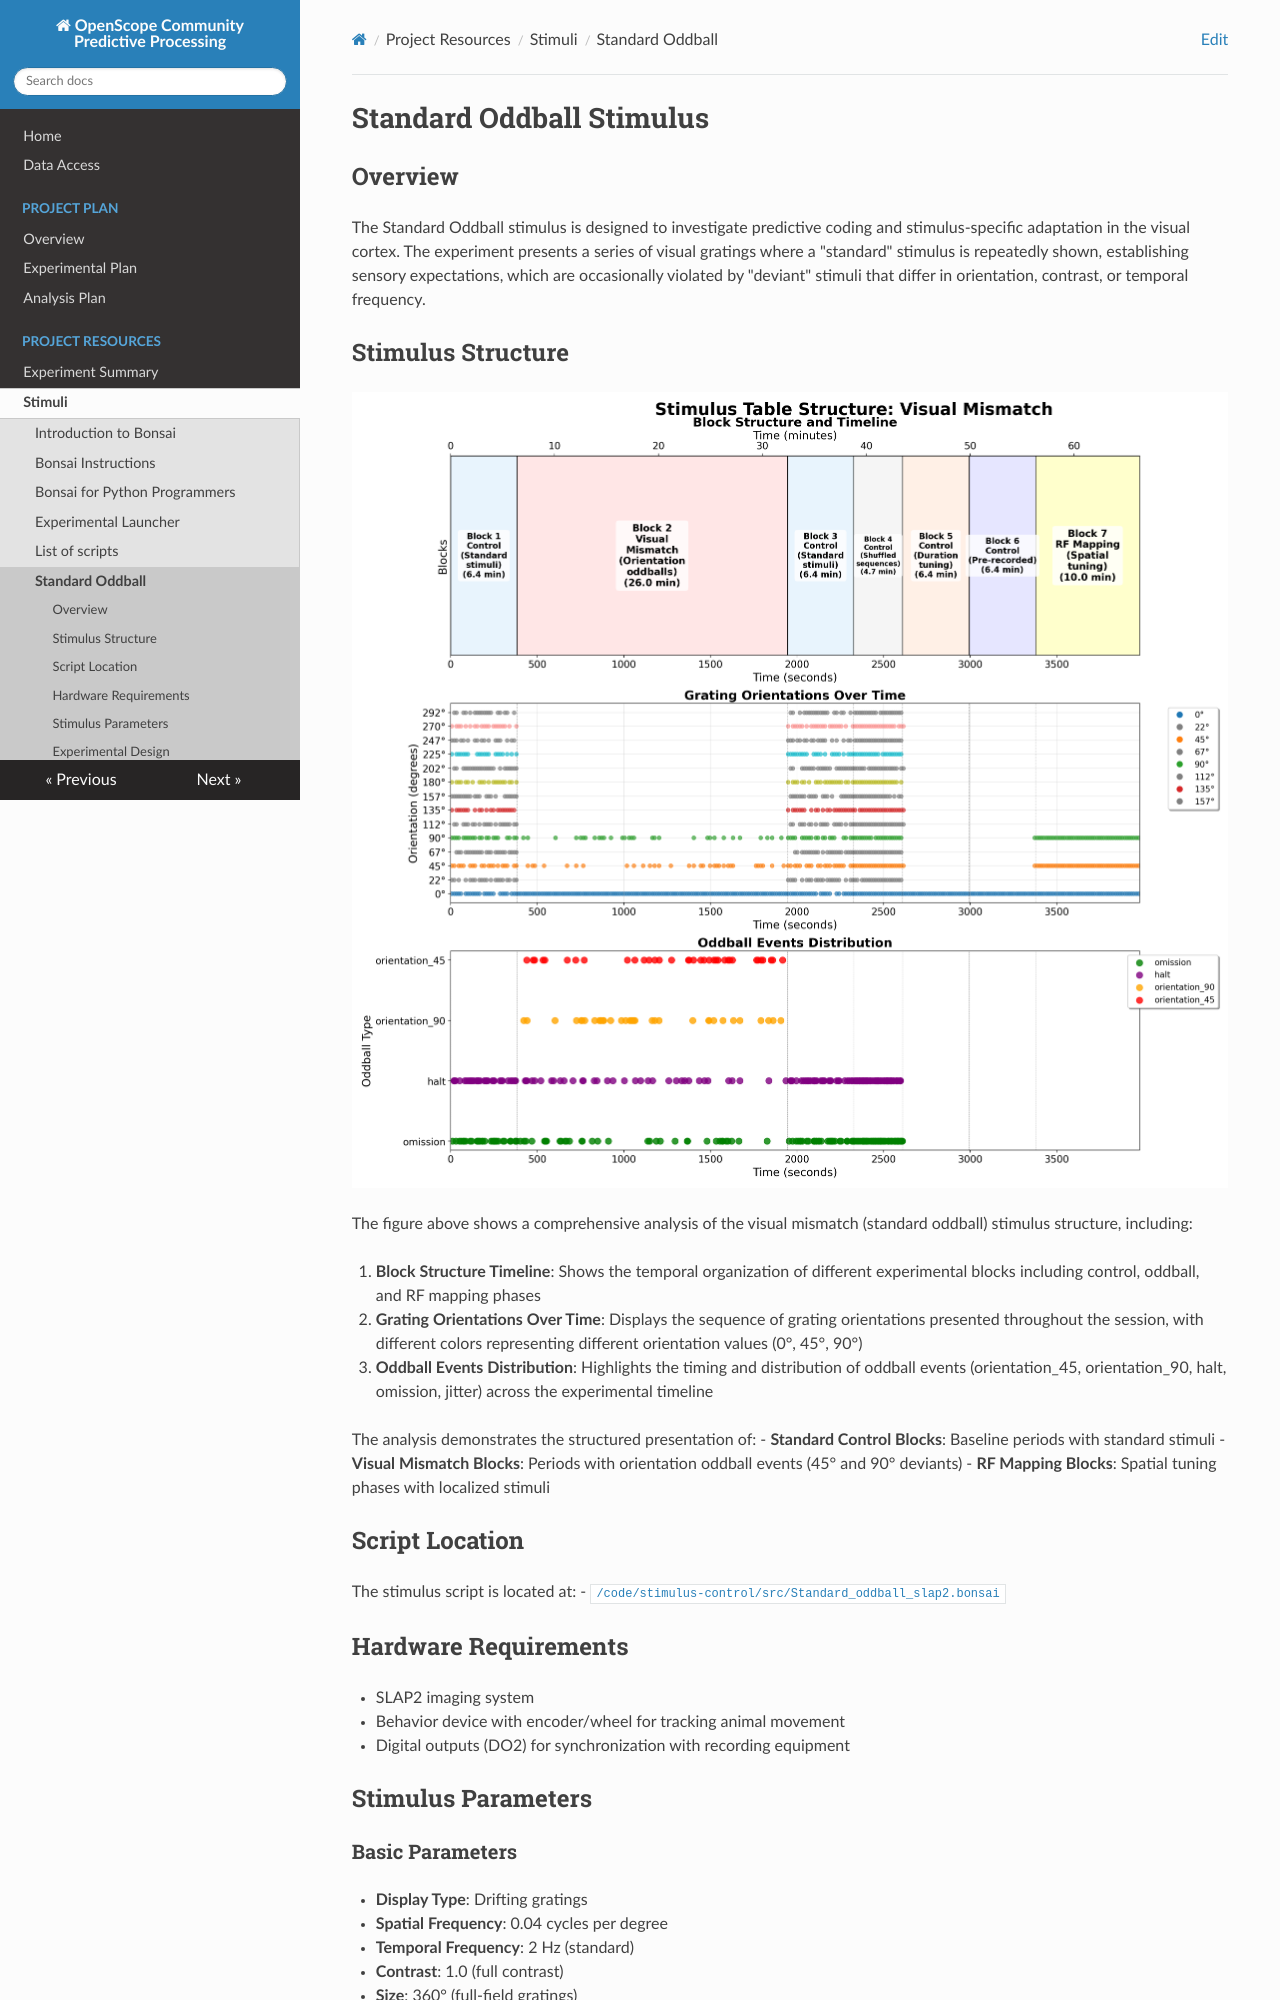

repository: AllenNeuralDynamics/openscope-community-predictive-processing · page: stimuli/standard-oddball/index.html · generator: mkdocs

# Standard Oddball Stimulus

## Overview

The Standard Oddball stimulus is designed to investigate predictive coding and stimulus-specific adaptation in the visual cortex. The experiment presents a series of visual gratings where a "standard" stimulus is repeatedly shown, establishing sensory expectations, which are occasionally violated by "deviant" stimuli that differ in orientation, contrast, or temporal frequency.

## Stimulus Structure

![Visual Mismatch (Standard Oddball) Analysis](../img/stimuli/visual_mismatch_structure_analysis.png)

The figure above shows a comprehensive analysis of the visual mismatch (standard oddball) stimulus structure, including:

1. **Block Structure Timeline**: Shows the temporal organization of different experimental blocks including control, oddball, and RF mapping phases
2. **Grating Orientations Over Time**: Displays the sequence of grating orientations presented throughout the session, with different colors representing different orientation values (0°, 45°, 90°)
3. **Oddball Events Distribution**: Highlights the timing and distribution of oddball events (orientation_45, orientation_90, halt, omission, jitter) across the experimental timeline

The analysis demonstrates the structured presentation of:
- **Standard Control Blocks**: Baseline periods with standard stimuli
- **Visual Mismatch Blocks**: Periods with orientation oddball events (45° and 90° deviants)
- **RF Mapping Blocks**: Spatial tuning phases with localized stimuli

## Script Location

The stimulus script is located at:
- [`/code/stimulus-control/src/Standard_oddball_slap2.bonsai`](https://github.com/AllenNeuralDynamics/openscope-community-predictive-processing/blob/main/code/stimulus-control/src/Standard_oddball_slap2.bonsai)

## Hardware Requirements

- SLAP2 imaging system
- Behavior device with encoder/wheel for tracking animal movement
- Digital outputs (DO2) for synchronization with recording equipment

## Stimulus Parameters

### Basic Parameters
- **Display Type**: Drifting gratings
- **Spatial Frequency**: 0.04 cycles per degree
- **Temporal Frequency**: 2 Hz (standard)
- **Contrast**: 1.0 (full contrast)
- **Size**: 360° (full-field gratings)
- **Stimulus Duration**: 343 ms
- **Inter-stimulus Interval**: 343 ms (configurable "Delay" parameter)

### Configurable Parameters
The script contains several externalized parameters that can be adjusted:
- `NbBaselineGrating`: Number of standard gratings (default: 20)
- `NbMismatchPerCondition`: Number of repetitions for each deviant condition (default: 1)
- `NbReceptiveFieldRepeats`: Number of repetitions for receptive field mapping (default: 1)

## Experimental Design
